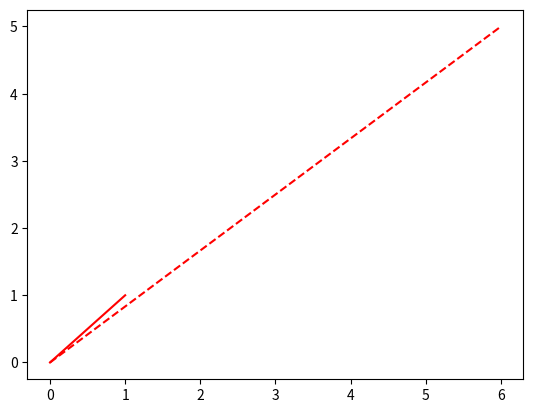

Source code (Python): (Note: this script raises an exception after producing the figure.)
import numpy as np
import matplotlib.pyplot as plt

# matrix
A = [ [1,5], [2,3] ]

# extract the eigenvalues
eigvals = np.linalg.eig(A)

# note that the eigenvalues are in the first element of eigvals:
print(eigvals[0])


# specify two vectors
v1 = np.array([ 1,1 ])    # is an eigenvector!
v2 = np.random.randn(2,1) # unlikely to be an eigenvector
v2 = v2/np.linalg.norm(v2)# unit length for convenience

# compute Av
Av1 = A@v1
Av2 = A@v2


# plot the vectors and Av
plt.plot([0,v1[0]] ,[0,v1[1]],'r')
plt.plot([0,Av1[0]],[0,Av1[1]],'r--')
plt.plot([0,v2[0]] ,[0,v2[1]],'k')
plt.plot([0,Av2[0]],[0,Av2[1]],'k--')

plt.axis([-8,8,-8,8])
plt.show()

# confirm eigenvalues for a 3x3 matrix

# specify matrix
A = [ [-2,  2, -3 ],
      [-4,  1, -6 ],
      [-1, -2,  0 ]  ]

# get eigenvalues
evals = np.linalg.eig(A)
print(evals[0])
